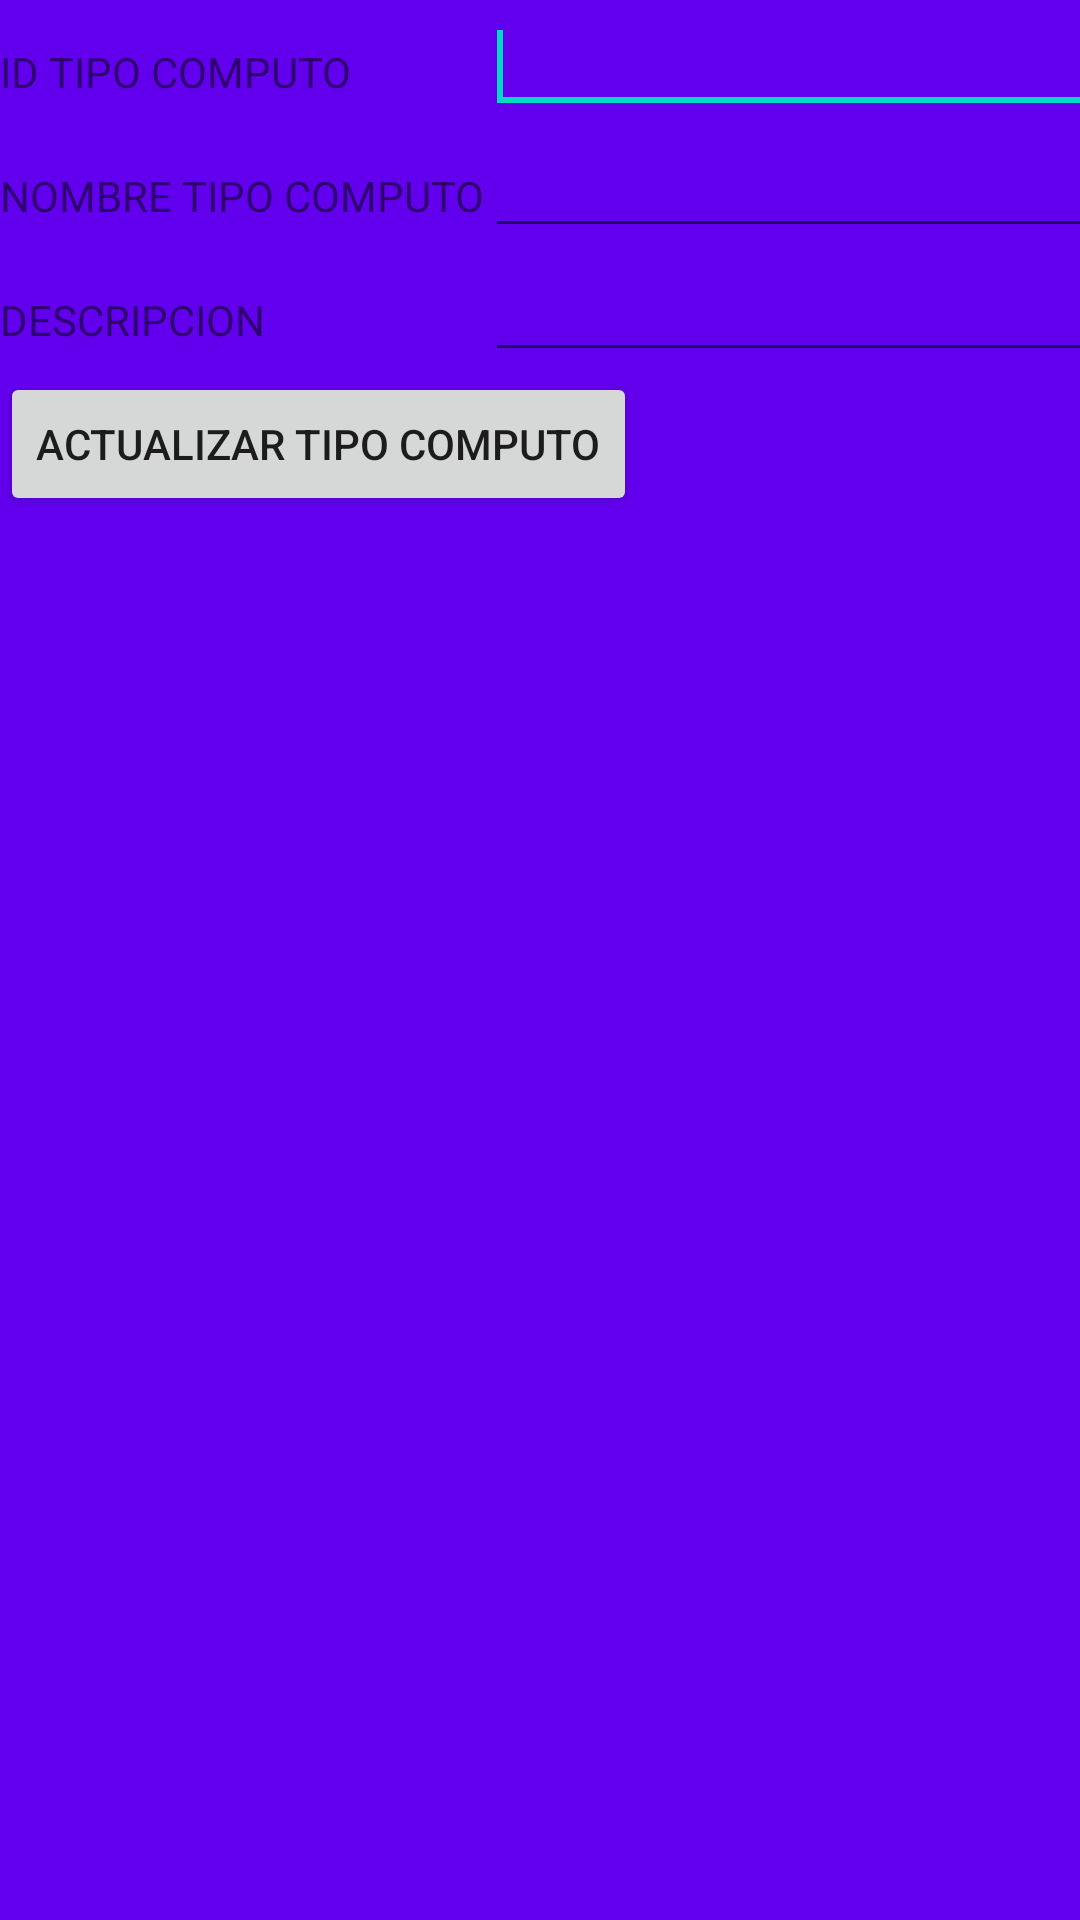

The Android layout XML behind this screen, and the referenced resources:
<!-- AndroidManifest.xml: application theme AppTheme -->
<!-- res/layout/activity_actualizar_tc.xml -->
<?xml version="1.0"?>
<LinearLayout tools:context=".InsertarCicloActivity"
    android:orientation="vertical"
    android:layout_height="match_parent"
    android:layout_width="match_parent"
    android:background="@color/colorPrimary"
    android:id="@+id/LinearLayout1" xmlns:tools="http://schemas.android.com/tools" xmlns:android="http://schemas.android.com/apk/res/android">


    <TableLayout
        android:layout_height="wrap_content"
        android:layout_width="match_parent">


        <TableRow
            android:layout_height="wrap_content"
            android:layout_width="wrap_content"
            android:id="@+id/tableRow1">

            <TextView
                android:layout_height="wrap_content"
                android:layout_width="wrap_content"
                android:id="@+id/TextView03"
                android:text="ID TIPO COMPUTO"/>


            <EditText
                android:layout_height="wrap_content"
                android:layout_width="wrap_content"
                android:textColor="#fff"
                android:id="@+id/idciclo"
                android:ems="10">

                <requestFocus/>

            </EditText>

        </TableRow>


        <TableRow
            android:layout_height="wrap_content"
            android:layout_width="wrap_content"
            android:id="@+id/tableRow2">

            <TextView
                android:layout_height="wrap_content"
                android:layout_width="wrap_content"
                android:id="@+id/TextView02"
                android:text="NOMBRE TIPO COMPUTO"/>

            <EditText
                android:layout_height="wrap_content"
                android:layout_width="wrap_content"
                android:textColor="#fff"
                android:id="@+id/numciclo"
                android:ems="10"/>

        </TableRow>


        <TableRow
            android:layout_height="wrap_content"
            android:layout_width="wrap_content"
            android:id="@+id/tableRow3">

            <TextView
                android:layout_height="wrap_content"
                android:layout_width="wrap_content"
                android:id="@+id/TextView01"
                android:text="DESCRIPCION"/>

            <EditText
                android:layout_height="wrap_content"
                android:layout_width="wrap_content"
                android:textColor="#fff"
                android:id="@+id/anio"
                android:ems="10"/>

        </TableRow>




    </TableLayout>


    <LinearLayout
        android:orientation="vertical"
        android:layout_height="wrap_content"
        android:layout_width="match_parent">

        <Button
            android:layout_height="wrap_content"
            android:layout_width="wrap_content"
            android:id="@+id/btn_cicloExterno"
            android:text="ACTUALIZAR TIPO COMPUTO"
            android:onClick="actualizarTC"
            tools:ignore="OnClick" />

    </LinearLayout>

</LinearLayout>
<!-- resources referenced by this layout -->
<resources>
  <style name="AppTheme" parent="Theme.AppCompat.Light.DarkActionBar">
          
          <item name="colorPrimary">@color/colorPrimary</item>
          <item name="colorPrimaryDark">@color/colorPrimaryDark</item>
          <item name="colorAccent">@color/colorAccent</item>
      </style>
  <!-- not gathered from this repository: default colours our renderer supplied (Android Studio template values) -->
  <color name="colorPrimary">#FF6200EE</color>
  <color name="colorPrimaryDark">#FF3700B3</color>
  <color name="colorAccent">#FF03DAC5</color>
</resources>
